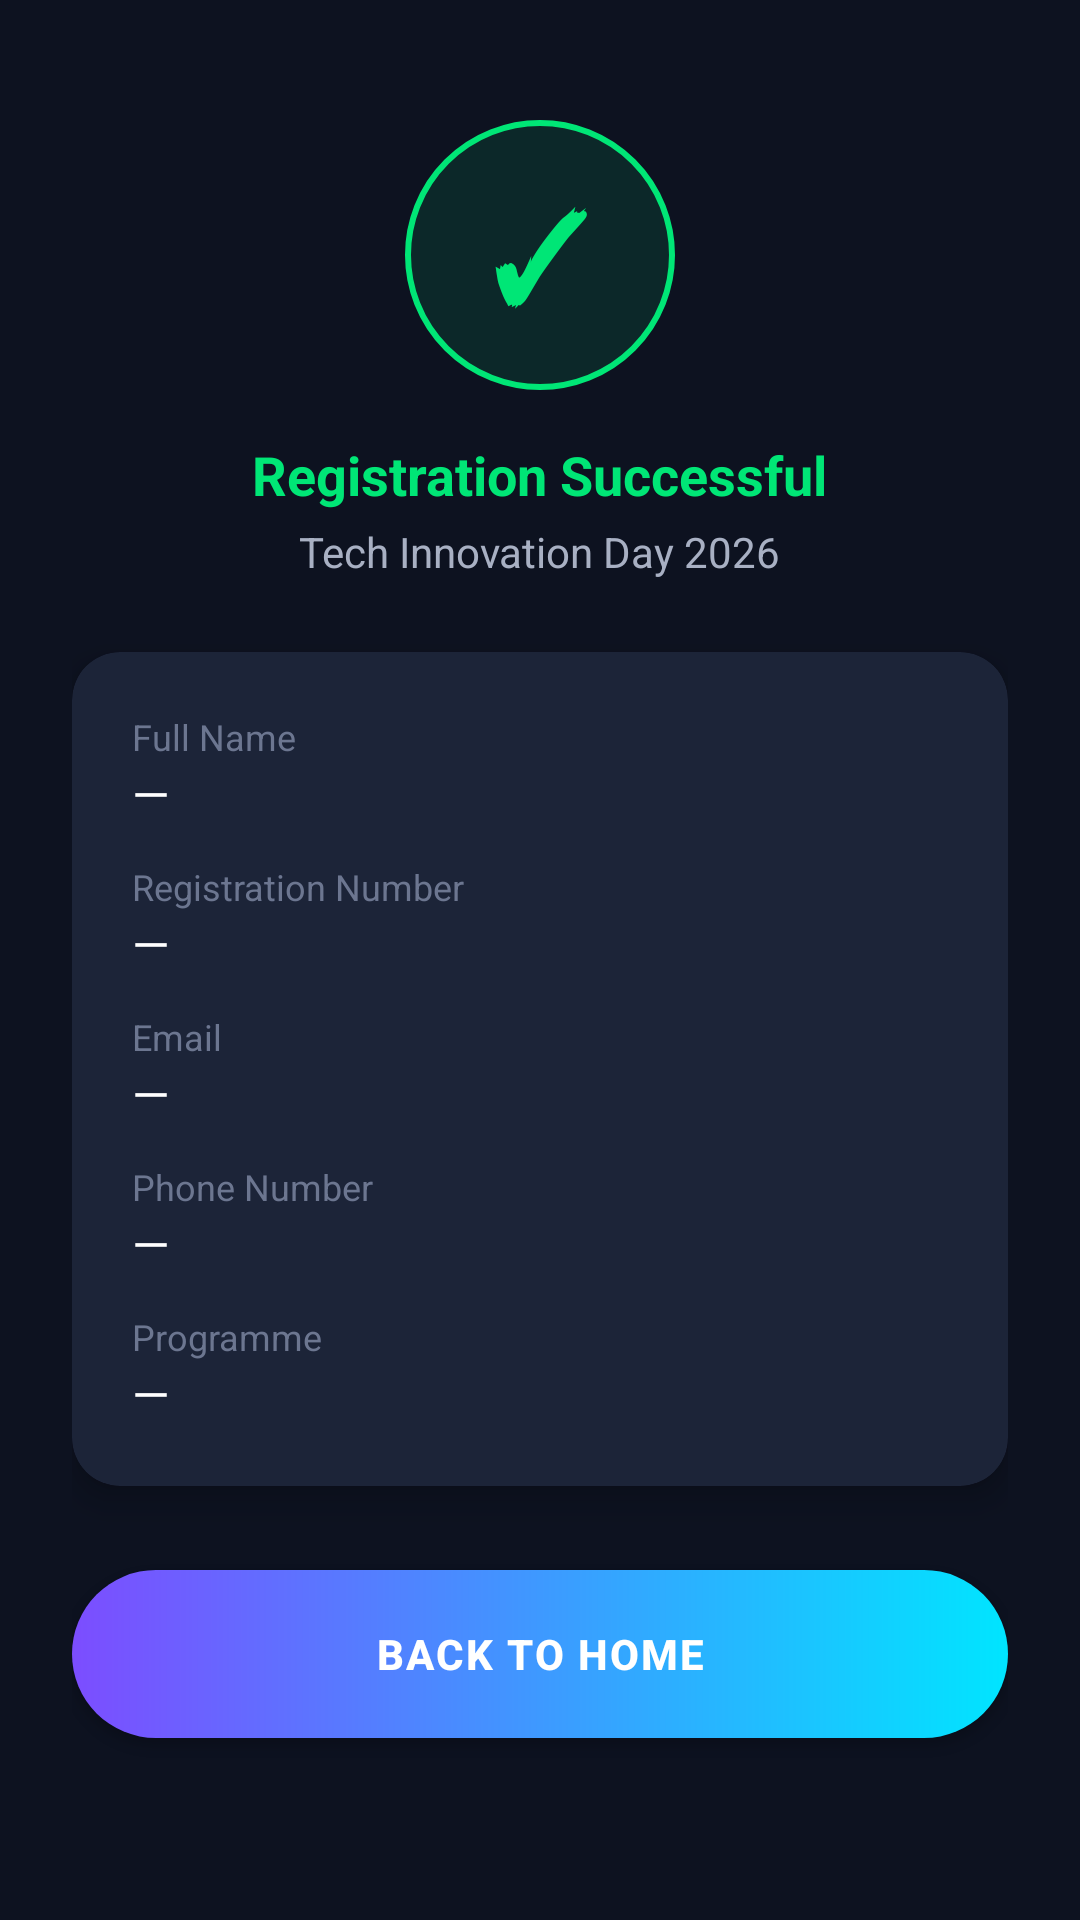

This screen was rendered from an Android layout file. Write that file and the resources it references.
<!-- AndroidManifest.xml: application theme Theme.CampusEvent -->
<!-- res/layout/activity_confirmation.xml -->
<?xml version="1.0" encoding="utf-8"?>
<ScrollView xmlns:android="http://schemas.android.com/apk/res/android"
    xmlns:app="http://schemas.android.com/apk/res-auto"
    android:layout_width="match_parent"
    android:layout_height="match_parent"
    android:background="@color/bg_dark"
    android:fillViewport="true">

    <LinearLayout
        android:layout_width="match_parent"
        android:layout_height="wrap_content"
        android:orientation="vertical"
        android:gravity="center_horizontal"
        android:padding="24dp">

        <FrameLayout
            android:layout_width="90dp"
            android:layout_height="90dp"
            android:layout_marginTop="16dp"
            android:background="@drawable/bg_status_circle">

            <TextView
                android:layout_width="wrap_content"
                android:layout_height="wrap_content"
                android:layout_gravity="center"
                android:text="✓"
                android:textColor="@color/success_green"
                android:textSize="40sp"
                android:textStyle="bold" />
        </FrameLayout>

        <TextView
            android:id="@+id/txtStatus"
            android:layout_width="wrap_content"
            android:layout_height="wrap_content"
            android:layout_marginTop="16dp"
            android:text="Registration Successful"
            android:textColor="@color/success_green"
            android:textSize="18sp"
            android:textStyle="bold" />

        <TextView
            android:id="@+id/txtEvent"
            android:layout_width="wrap_content"
            android:layout_height="wrap_content"
            android:layout_marginTop="4dp"
            android:text="Tech Innovation Day 2026"
            android:textColor="@color/text_secondary"
            android:textSize="14sp" />

        <androidx.cardview.widget.CardView
            android:layout_width="match_parent"
            android:layout_height="wrap_content"
            android:layout_marginTop="24dp"
            app:cardBackgroundColor="@color/card_dark"
            app:cardCornerRadius="16dp"
            app:cardElevation="6dp">

            <LinearLayout
                android:layout_width="match_parent"
                android:layout_height="wrap_content"
                android:orientation="vertical"
                android:padding="20dp">

                <TextView
                    android:layout_width="match_parent"
                    android:layout_height="wrap_content"
                    android:text="Full Name"
                    android:textColor="@color/text_hint"
                    android:textSize="12sp" />
                <TextView
                    android:id="@+id/txtName"
                    android:layout_width="match_parent"
                    android:layout_height="wrap_content"
                    android:layout_marginBottom="12dp"
                    android:text="—"
                    android:textColor="@color/text_primary"
                    android:textSize="16sp" />

                <TextView
                    android:layout_width="match_parent"
                    android:layout_height="wrap_content"
                    android:text="Registration Number"
                    android:textColor="@color/text_hint"
                    android:textSize="12sp" />
                <TextView
                    android:id="@+id/txtRegNo"
                    android:layout_width="match_parent"
                    android:layout_height="wrap_content"
                    android:layout_marginBottom="12dp"
                    android:text="—"
                    android:textColor="@color/text_primary"
                    android:textSize="16sp" />

                <TextView
                    android:layout_width="match_parent"
                    android:layout_height="wrap_content"
                    android:text="Email"
                    android:textColor="@color/text_hint"
                    android:textSize="12sp" />
                <TextView
                    android:id="@+id/txtEmail"
                    android:layout_width="match_parent"
                    android:layout_height="wrap_content"
                    android:layout_marginBottom="12dp"
                    android:text="—"
                    android:textColor="@color/text_primary"
                    android:textSize="16sp" />

                <TextView
                    android:layout_width="match_parent"
                    android:layout_height="wrap_content"
                    android:text="Phone Number"
                    android:textColor="@color/text_hint"
                    android:textSize="12sp" />
                <TextView
                    android:id="@+id/txtPhone"
                    android:layout_width="match_parent"
                    android:layout_height="wrap_content"
                    android:layout_marginBottom="12dp"
                    android:text="—"
                    android:textColor="@color/text_primary"
                    android:textSize="16sp" />

                <TextView
                    android:layout_width="match_parent"
                    android:layout_height="wrap_content"
                    android:text="Programme"
                    android:textColor="@color/text_hint"
                    android:textSize="12sp" />
                <TextView
                    android:id="@+id/txtProgramme"
                    android:layout_width="match_parent"
                    android:layout_height="wrap_content"
                    android:text="—"
                    android:textColor="@color/text_primary"
                    android:textSize="16sp" />

            </LinearLayout>
        </androidx.cardview.widget.CardView>

        <Button
            android:id="@+id/btnHome"
            android:layout_width="match_parent"
            android:layout_height="56dp"
            android:layout_marginTop="28dp"
            android:background="@drawable/bg_button_primary"
            android:elevation="4dp"
            android:letterSpacing="0.05"
            android:text="BACK TO HOME"
            android:textColor="@color/white"
            android:textStyle="bold" />

    </LinearLayout>
</ScrollView>
<!-- resources referenced by this layout -->
<resources>
  <color name="bg_dark">#0D1220</color>
  <color name="card_dark">#1C2438</color>
  <color name="success_green">#00E676</color>
  <color name="text_hint">#6C7690</color>
  <color name="text_primary">#FFFFFF</color>
  <color name="text_secondary">#A8B0C3</color>
  <color name="white">#FFFFFF</color>
  <!-- drawable bg_button_primary (drawable) -->
  <?xml version="1.0" encoding="utf-8"?>
  <shape xmlns:android="http://schemas.android.com/apk/res/android" android:shape="rectangle">
      <gradient
          android:type="linear"
          android:angle="0"
          android:startColor="@color/accent_purple"
          android:endColor="@color/accent_cyan" />
      <corners android:radius="28dp" />
  </shape>
  <!-- drawable bg_status_circle (drawable) -->
  <?xml version="1.0" encoding="utf-8"?>
  <shape xmlns:android="http://schemas.android.com/apk/res/android" android:shape="oval">
      <solid android:color="#1A00E676" />
      <stroke android:width="2dp" android:color="@color/success_green" />
  </shape>
  <style name="Theme.CampusEvent" parent="Theme.MaterialComponents.DayNight.NoActionBar">
          <item name="colorPrimary">@color/accent_purple</item>
          <item name="colorPrimaryDark">@color/bg_dark</item>
          <item name="colorAccent">@color/accent_cyan</item>
          <item name="android:windowBackground">@color/bg_dark</item>
          <item name="android:statusBarColor">@color/bg_dark</item>
          <item name="android:navigationBarColor">@color/bg_dark</item>
      </style>
  <color name="accent_purple">#7C4DFF</color>
  <color name="accent_cyan">#00E5FF</color>
</resources>
